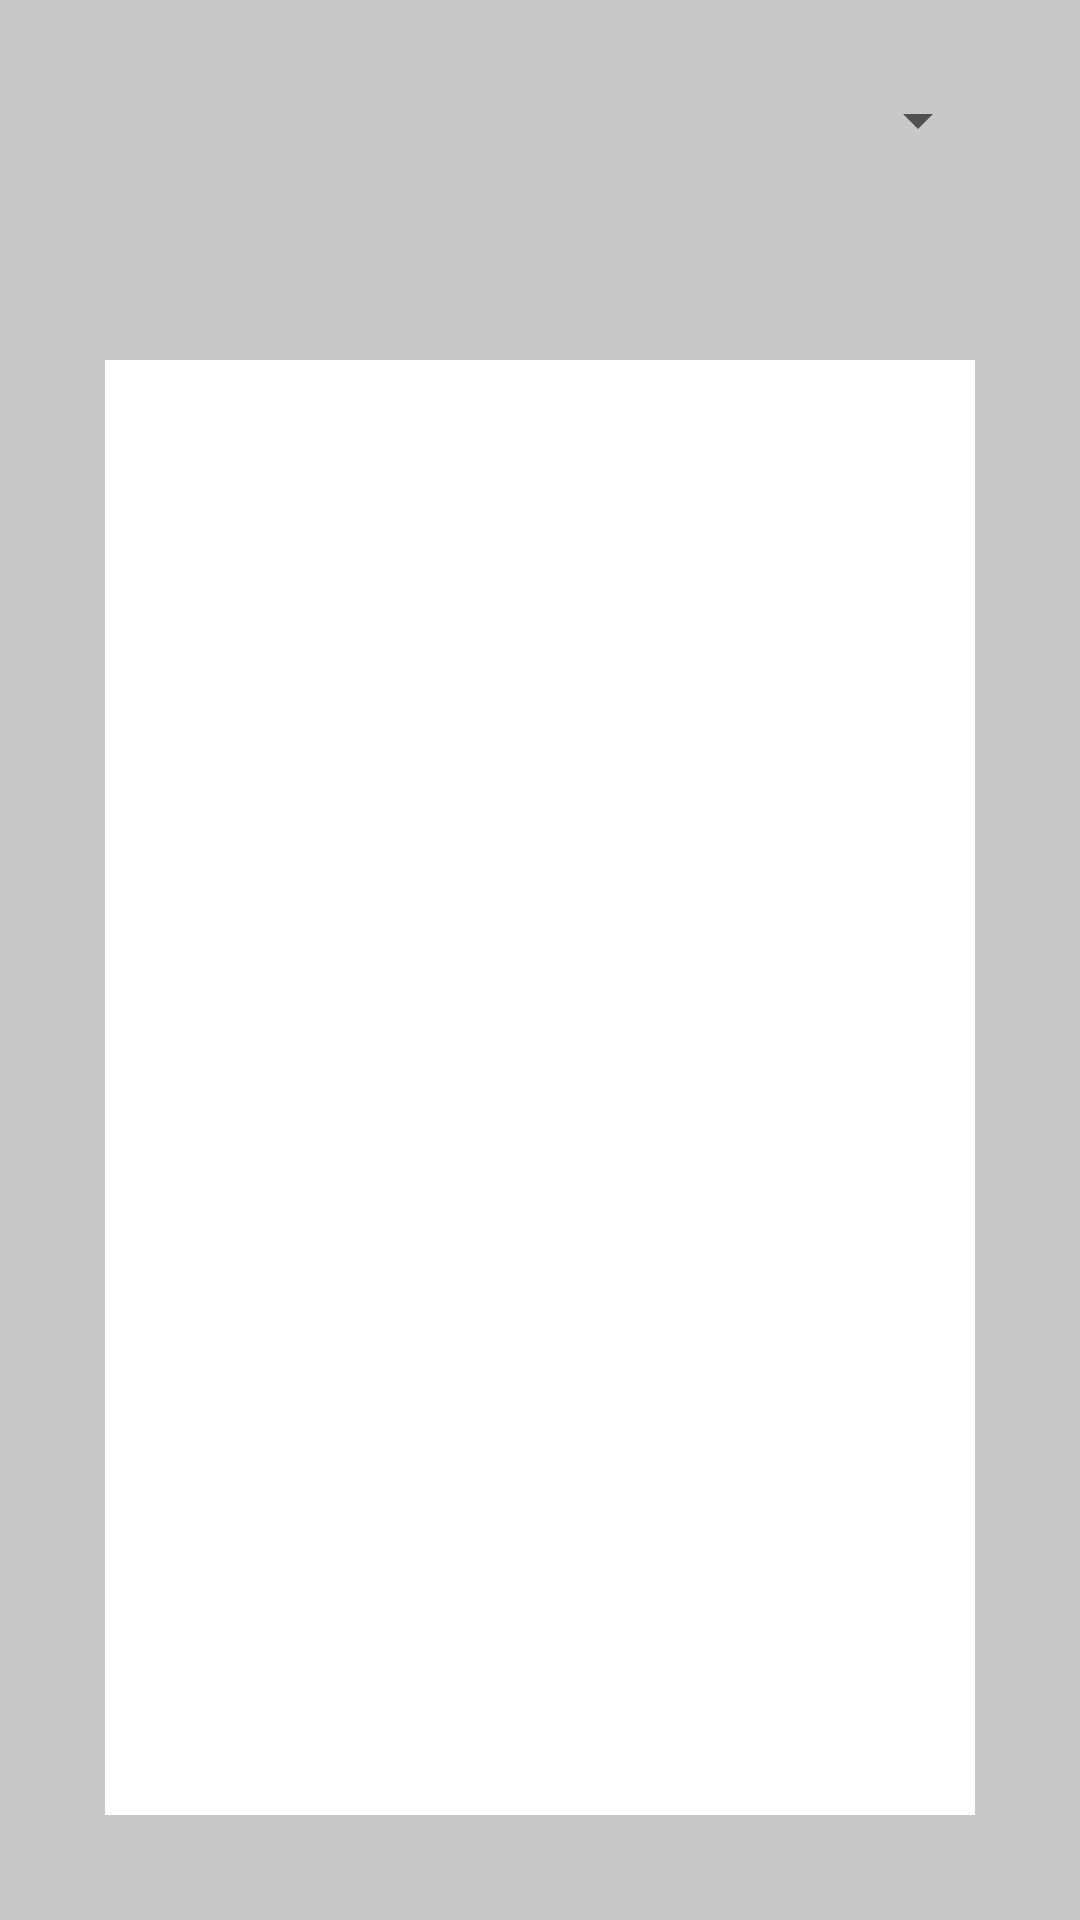

This screen was rendered from an Android layout file. Write that file and the resources it references.
<!-- AndroidManifest.xml: application theme Theme.ProyectoR -->
<!-- res/layout/tickets.xml -->
<?xml version="1.0" encoding="utf-8"?>
<androidx.constraintlayout.widget.ConstraintLayout xmlns:android="http://schemas.android.com/apk/res/android"
    xmlns:tools="http://schemas.android.com/tools"
    android:layout_width="match_parent"
    android:layout_height="match_parent"
    android:background="@color/cardview_shadow_start_color">


    <LinearLayout
        android:layout_width="match_parent"
        android:layout_height="match_parent"
        android:orientation="vertical"
        tools:layout_editor_absoluteX="1dp"
        tools:layout_editor_absoluteY="1dp">

        <Spinner
            android:id="@+id/elegirTicket"
            android:layout_width="match_parent"
            android:layout_height="wrap_content"
            android:layout_marginTop="20dp"
            android:layout_marginLeft="30dp"
            android:layout_marginRight="30dp"
            android:minHeight="40dp" />

        <LinearLayout
            android:layout_width="match_parent"
            android:layout_height="match_parent"
            android:layout_marginTop="50dp"
            android:layout_marginLeft="30dp"
            android:layout_marginRight="30dp"
            android:layout_marginBottom="30dp"
            android:orientation="vertical">


            <LinearLayout
                android:id="@+id/ticket"
                android:layout_width="match_parent"
                android:layout_height="match_parent"
                android:layout_marginTop="10dp"
                android:layout_marginLeft="5dp"
                android:layout_marginRight="5dp"
                android:layout_marginBottom="5dp"
                android:background="@color/white"
                android:visibility="visible"
                android:orientation="vertical">

                <TextView
                    android:id="@+id/nombreRestaurante"
                    android:layout_width="match_parent"
                    android:layout_height="50dp"/>

                <ListView
                    android:id="@+id/linea"
                    android:layout_width="match_parent"
                    android:layout_height="265dp" />
            </LinearLayout>
        </LinearLayout>


    </LinearLayout>
</androidx.constraintlayout.widget.ConstraintLayout>
<!-- resources referenced by this layout -->
<resources>
  <color name="white">#FFFFFFFF</color>
  <style name="Theme.ProyectoR" parent="Theme.MaterialComponents.DayNight.DarkActionBar">
          
          <item name="colorPrimary">@color/purple_500</item>
          <item name="colorPrimaryVariant">@color/purple_700</item>
          <item name="colorOnPrimary">@color/white</item>
          
          <item name="colorSecondary">@color/teal_200</item>
          <item name="colorSecondaryVariant">@color/teal_700</item>
          <item name="colorOnSecondary">@color/black</item>
          
          <item name="android:statusBarColor">?attr/colorPrimaryVariant</item>
          
      </style>
  <color name="purple_500">#FF6200EE</color>
  <color name="purple_700">#FF3700B3</color>
  <color name="teal_200">#FF03DAC5</color>
  <color name="teal_700">#FF018786</color>
  <color name="black">#FF000000</color>
</resources>
